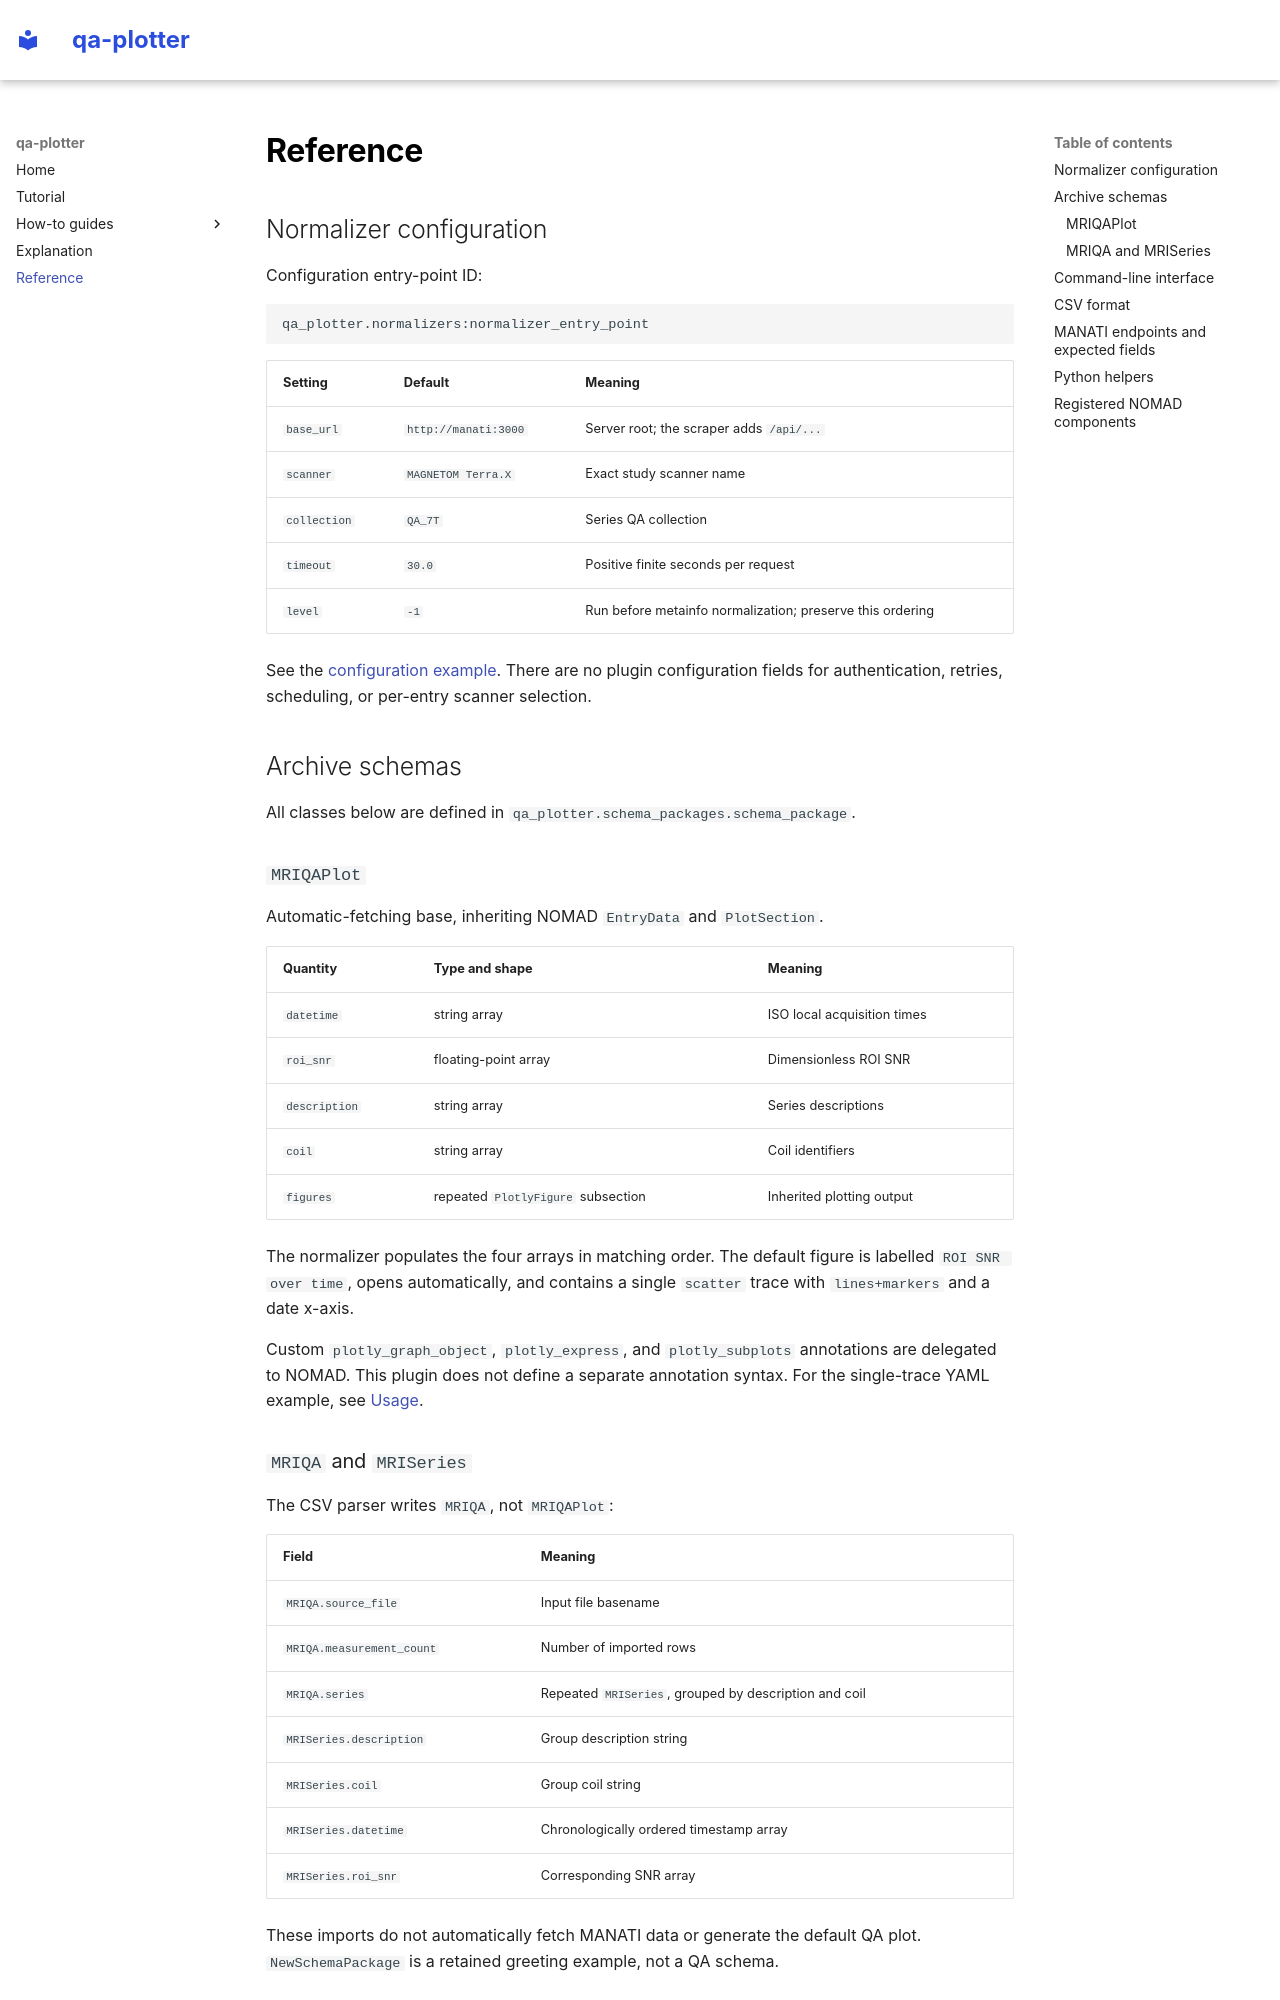

repository: PTiringer/qa-plotter · page: reference/references.html · generator: mkdocs

# Reference

## Normalizer configuration

Configuration entry-point ID:

```text
qa_plotter.normalizers:normalizer_entry_point
```

| Setting | Default | Meaning |
| --- | --- | --- |
| `base_url` | `http://manati:3000` | Server root; the scraper adds `/api/...` |
| `scanner` | `MAGNETOM Terra.X` | Exact study scanner name |
| `collection` | `QA_7T` | Series QA collection |
| `timeout` | `30.0` | Positive finite seconds per request |
| `level` | `-1` | Run before metainfo normalization; preserve this ordering |

See the [configuration example](../how_to/use_this_plugin.md#configure-manati).
There are no plugin configuration fields for authentication, retries, scheduling,
or per-entry scanner selection.

## Archive schemas

All classes below are defined in `qa_plotter.schema_packages.schema_package`.

### `MRIQAPlot`

Automatic-fetching base, inheriting NOMAD `EntryData` and `PlotSection`.

| Quantity | Type and shape | Meaning |
| --- | --- | --- |
| `datetime` | string array | ISO local acquisition times |
| `roi_snr` | floating-point array | Dimensionless ROI SNR |
| `description` | string array | Series descriptions |
| `coil` | string array | Coil identifiers |
| `figures` | repeated `PlotlyFigure` subsection | Inherited plotting output |

The normalizer populates the four arrays in matching order. The default figure
is labelled `ROI SNR over time`, opens automatically, and contains a single
`scatter` trace with `lines+markers` and a date x-axis.

Custom `plotly_graph_object`, `plotly_express`, and `plotly_subplots` annotations
are delegated to NOMAD. This plugin does not define a separate annotation syntax.
For the single-trace YAML example, see [Usage](../how_to/use_this_plugin.md#define-a-custom-figure).

### `MRIQA` and `MRISeries`

The CSV parser writes `MRIQA`, not `MRIQAPlot`:

| Field | Meaning |
| --- | --- |
| `MRIQA.source_file` | Input file basename |
| `MRIQA.measurement_count` | Number of imported rows |
| `MRIQA.series` | Repeated `MRISeries`, grouped by description and coil |
| `MRISeries.description` | Group description string |
| `MRISeries.coil` | Group coil string |
| `MRISeries.datetime` | Chronologically ordered timestamp array |
| `MRISeries.roi_snr` | Corresponding SNR array |

These imports do not automatically fetch MANATI data or generate the default QA
plot. `NewSchemaPackage` is a retained greeting example, not a QA schema.
